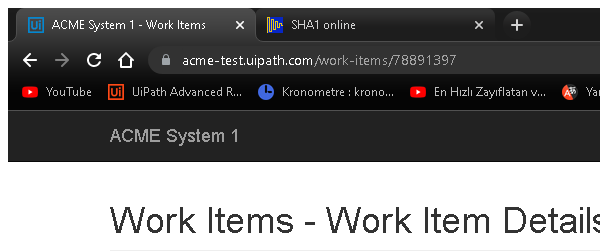
Task: Generate the Security Hash for each Client based on their
personal information.
Workflow: System1_NavigateTo_Dashboard

Step 1: Attach Browser 'chrome.exe ACME' in window 'ACME System 1 - Work Items' (chrome.exe)

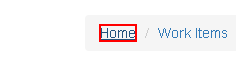
Step 2: click on the link 'Home'
